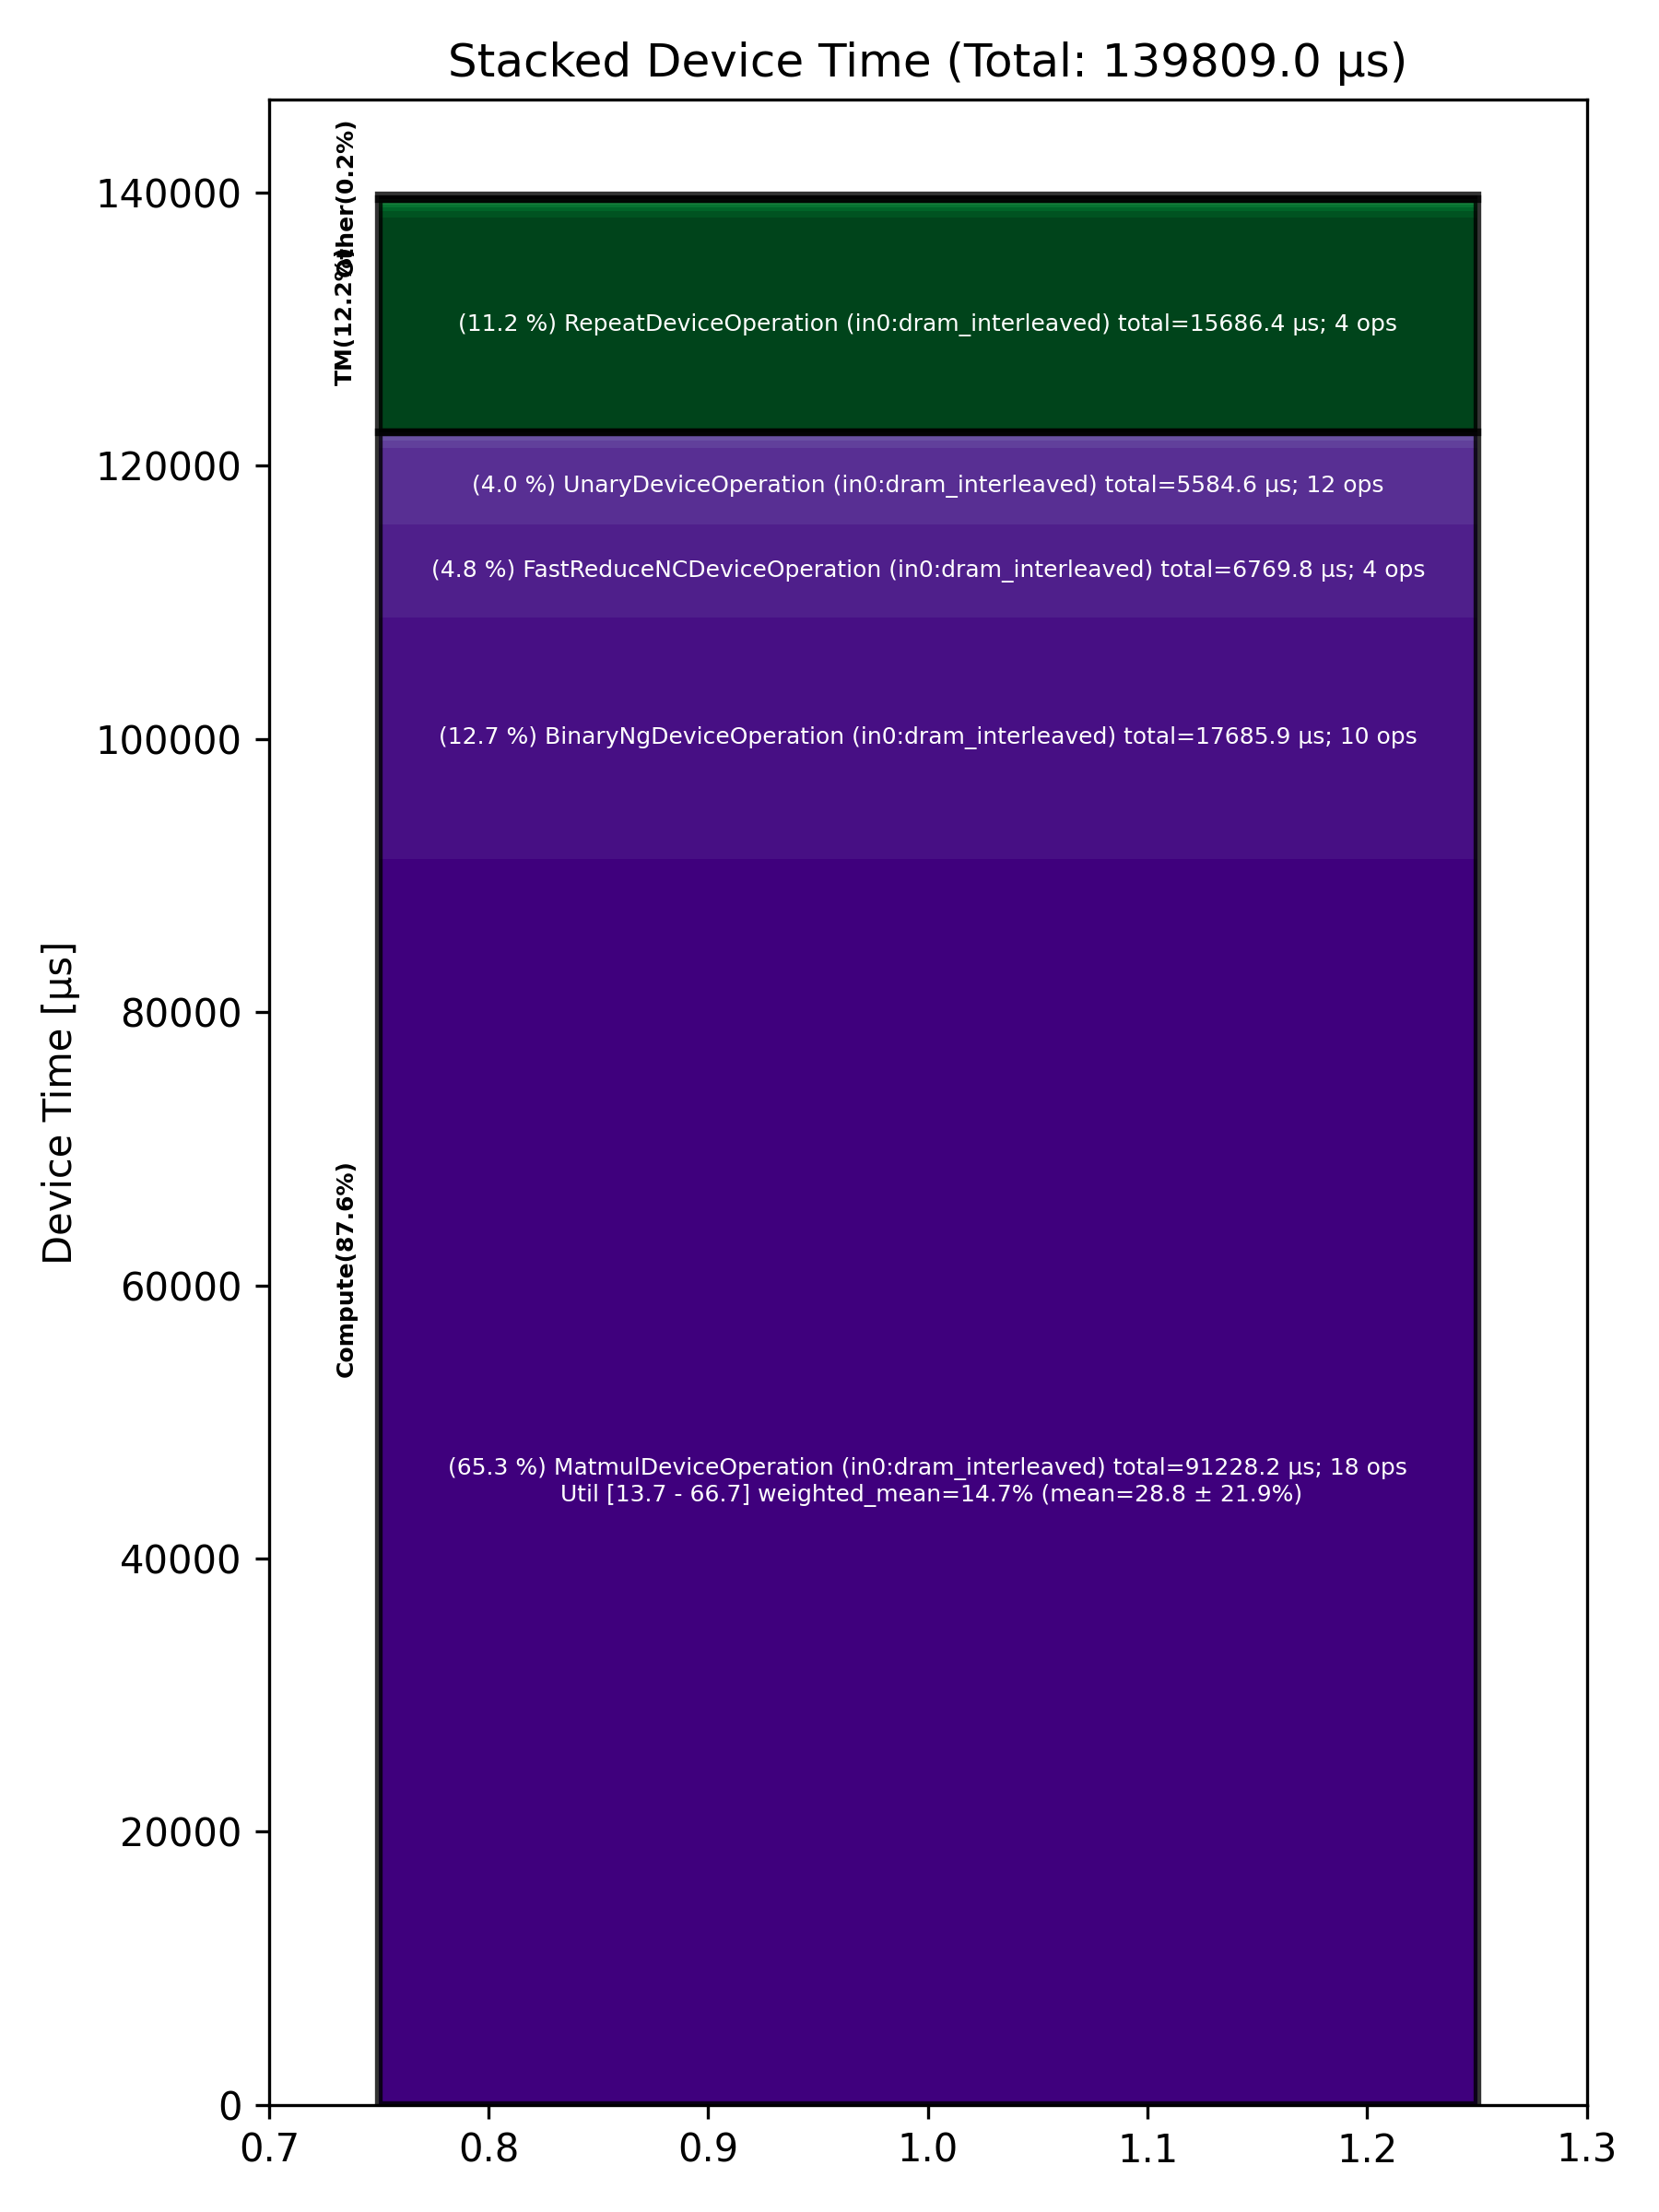

The file beside this chart, header and first rows:
Total % [%], Op Code, Device Time Sum [μs], Op Count, Op Category, Min FLOPs [%], Max FLOPs [%], Mean FLOPs [%], Std FLOPs [%], Weighted Mean FLOPs [%]
65.25, MatmulDeviceOperation (in0:dram_interlea…, 91228, 18, Compute, 13.75, 66.70, 28.79, 21.92, 14.72
12.65, BinaryNgDeviceOperation (in0:dram_interl…, 17686, 10, Compute, , , , , 
11.22, RepeatDeviceOperation (in0:dram_interlea…, 15686, 4, TM, , , , , 
4.84, FastReduceNCDeviceOperation (in0:dram_in…, 6770, 4, Compute, , , , , 
3.99, UnaryDeviceOperation (in0:dram_interleav…, 5585, 12, Compute, , , , , 
0.42, SDPAOperation (in0:dram_interleaved), 592.4, 1, Compute, , , , , 
0.37, ReshapeViewDeviceOperation (in0:dram_int…, 512.9, 4, TM, , , , , 
0.34, RotaryEmbeddingDeviceOperation (in0:dram…, 478.1, 2, Compute, , , , , 
0.16, NlpCreateHeadsDeviceOperation (in0:dram_…, 226.6, 1, TM, , , , , 
0.16, NLPConcatHeadsDeviceOperation (in0:dram_…, 220.4, 1, TM, , , , , 
0.13, SliceDeviceOperation (in0:dram_interleav…, 182.8, 76, TM, , , , , 
0.08, LayerNormDeviceOperation (in0:dram_inter…, 118.6, 1, Compute, , , , , 
0.08, ScatterDeviceOperation (in0:dram_interle…, 110.5, 4, Other, , , , , 
0.07, TopKDeviceOperation (in0:dram_interleave…, 101.9, 4, Other, , , , , 
0.07, PagedFillCacheDeviceOperation (in0:dram_…, 92.75, 64, Other, , , , , 
0.06, ConcatDeviceOperation (in0:dram_interlea…, 89.79, 1, TM, , , , , 
0.06, UntilizeWithUnpaddingDeviceOperation (in…, 83.65, 8, TM, , , , , 
0.01, UntilizeDeviceOperation (in0:dram_interl…, 19.72, 4, TM, , , , , 
0.01, TilizeDeviceOperation (in0:dram_interlea…, 14.07, 4, TM, , , , , 
0.01, TransposeDeviceOperation (in0:dram_inter…, 9.83, 4, TM, , , , , 
